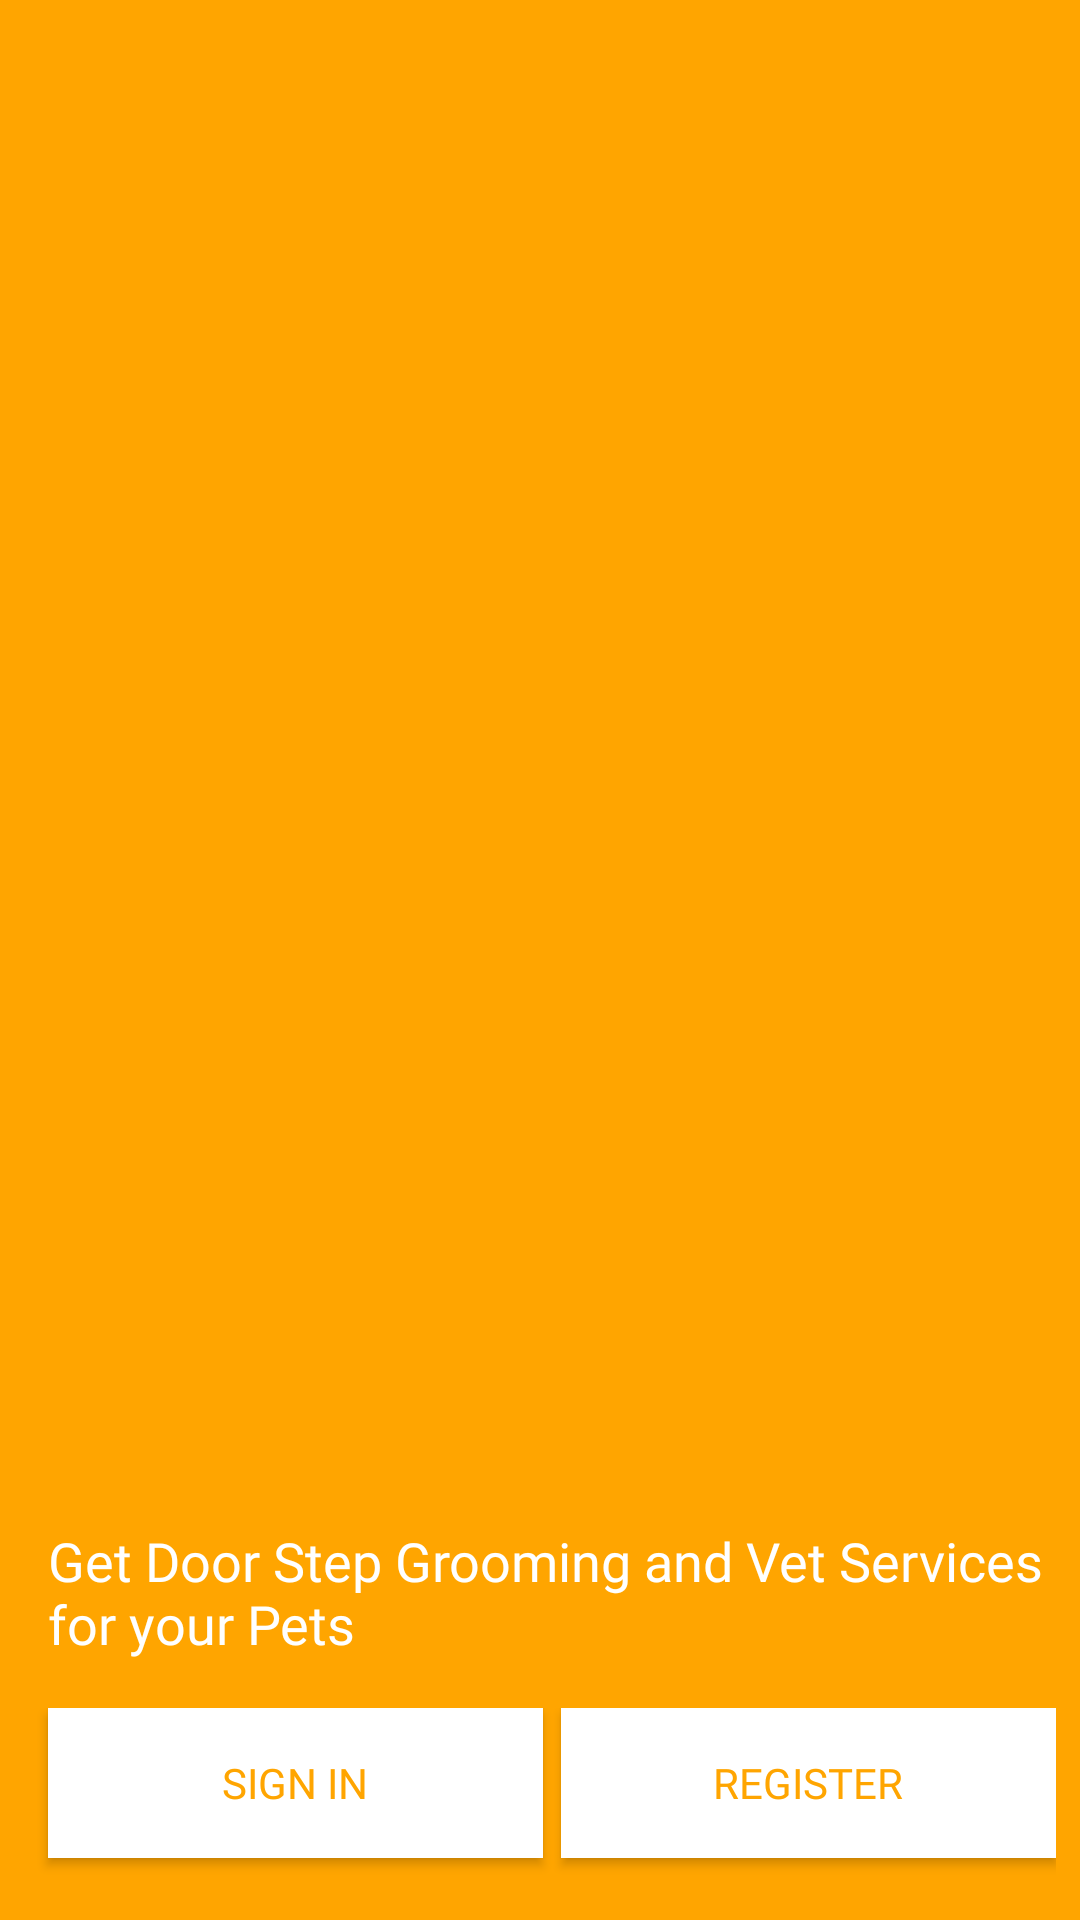

The Android layout XML behind this screen, and the referenced resources:
<!-- AndroidManifest.xml: application theme AppTheme -->
<!-- res/layout/activity_login_or_register_page.xml -->
<?xml version="1.0" encoding="utf-8"?>
<androidx.constraintlayout.widget.ConstraintLayout xmlns:android="http://schemas.android.com/apk/res/android"
    xmlns:app="http://schemas.android.com/apk/res-auto"
    xmlns:tools="http://schemas.android.com/tools"
    android:layout_width="match_parent"
    android:layout_height="match_parent"
    android:background="#FFA500"
    tools:context=".register.LoginOrRegisterPage">

    <LinearLayout
        android:id="@+id/linearLayout11"
        android:layout_width="match_parent"
        android:layout_height="wrap_content"
        android:layout_marginStart="8dp"
        android:layout_marginTop="8dp"
        android:layout_marginEnd="8dp"
        android:orientation="horizontal"
        app:layout_constraintEnd_toEndOf="parent"
        app:layout_constraintHorizontal_bias="1.0"
        app:layout_constraintStart_toStartOf="parent"
        app:layout_constraintTop_toBottomOf="@+id/textView42">

        <Button
            android:id="@+id/button7"
            android:layout_width="wrap_content"
            android:layout_height="50dp"
            android:layout_marginStart="8dp"
            android:layout_marginRight="6dp"
            android:layout_marginBottom="6dp"
            android:layout_weight="1"
            android:background="#fff"
            android:fontFamily="@font/open_sans_semibold"
            android:onClick="goToSignInPage"
            android:padding="8dp"
            android:text="Sign In"
            android:textColor="#FFA500" />

        <Button
            android:id="@+id/button8"
            android:layout_width="wrap_content"
            android:layout_height="50dp"
            android:layout_marginStart="6dp"
            android:layout_marginRight="8dp"
            android:layout_marginBottom="6dp"
            android:layout_weight="1"
            android:background="#fff"
            android:fontFamily="@font/open_sans_semibold"
            android:onClick="goToregisterPage1"
            android:padding="8dp"
            android:text="Register"
            android:textColor="#FFA500" />
    </LinearLayout>

    <ImageView
        android:id="@+id/imageView19"
        android:layout_width="196dp"
        android:layout_height="196dp"
        android:layout_marginTop="184dp"
        app:layout_constraintEnd_toEndOf="parent"
        app:layout_constraintHorizontal_bias="0.497"
        app:layout_constraintStart_toStartOf="parent"
        app:layout_constraintTop_toTopOf="parent"
        app:srcCompat="@drawable/stuffy_logo" />

    <TextView
        android:id="@+id/textView44"
        android:layout_width="wrap_content"
        android:layout_height="wrap_content"
        android:layout_marginTop="90dp"
        android:layout_marginBottom="48dp"
        android:textColor="#fff"
        app:layout_constraintBottom_toBottomOf="parent"
        app:layout_constraintEnd_toEndOf="parent"
        app:layout_constraintStart_toStartOf="parent"
        app:layout_constraintTop_toBottomOf="@+id/linearLayout11" />

    <TextView
        android:id="@+id/textView42"
        android:layout_width="wrap_content"
        android:layout_height="wrap_content"
        android:layout_marginStart="16dp"
        android:layout_marginTop="120dp"
        android:layout_marginEnd="16dp"
        android:fontFamily="@font/open_sans_semibold"
        android:paddingLeft="16dp"
        android:paddingTop="8dp"
        android:paddingRight="8dp"
        android:paddingBottom="8dp"
        android:text="Get Door Step Grooming and Vet Services for your Pets"
        android:textColor="#fff"
        android:textSize="18sp"
        app:layout_constraintEnd_toEndOf="parent"
        app:layout_constraintStart_toStartOf="parent"
        app:layout_constraintTop_toBottomOf="@+id/imageView19" />

    <TextView
        android:id="@+id/textView31"
        android:layout_width="wrap_content"
        android:layout_height="wrap_content"
        android:layout_marginTop="20dp"
        android:layout_marginBottom="50dp"
        android:fontFamily="@font/roboto_bold"
        android:paddingStart="4dp"
        android:paddingTop="8dp"
        android:text="@string/be_a_provider"
        android:textAlignment="center"
        android:textColor="#fff"
        android:textSize="14sp"
        app:layout_constraintBottom_toBottomOf="parent"
        app:layout_constraintEnd_toEndOf="parent"
        app:layout_constraintHorizontal_bias="0.498"
        app:layout_constraintStart_toStartOf="parent"
        app:layout_constraintTop_toBottomOf="@+id/linearLayout11" />

</androidx.constraintlayout.widget.ConstraintLayout>
<!-- resources referenced by this layout -->
<resources>
  <!-- drawable stuffy_logo: png bitmap (drawable-v24, 161380 bytes) -->
  <string name="be_a_provider"><u>Be a Provider?</u></string>
  <style name="AppTheme" parent="Theme.AppCompat.Light.NoActionBar">
          
          <item name="colorPrimary">@color/colorPrimary</item>
          <item name="colorPrimaryDark">@color/colorPrimaryDark</item>
          <item name="colorAccent">@color/colorAccent</item>
      </style>
  <color name="colorPrimary">#6200EE</color>
  <color name="colorPrimaryDark">#3700B3</color>
  <color name="colorAccent">#03DAC5</color>
</resources>
